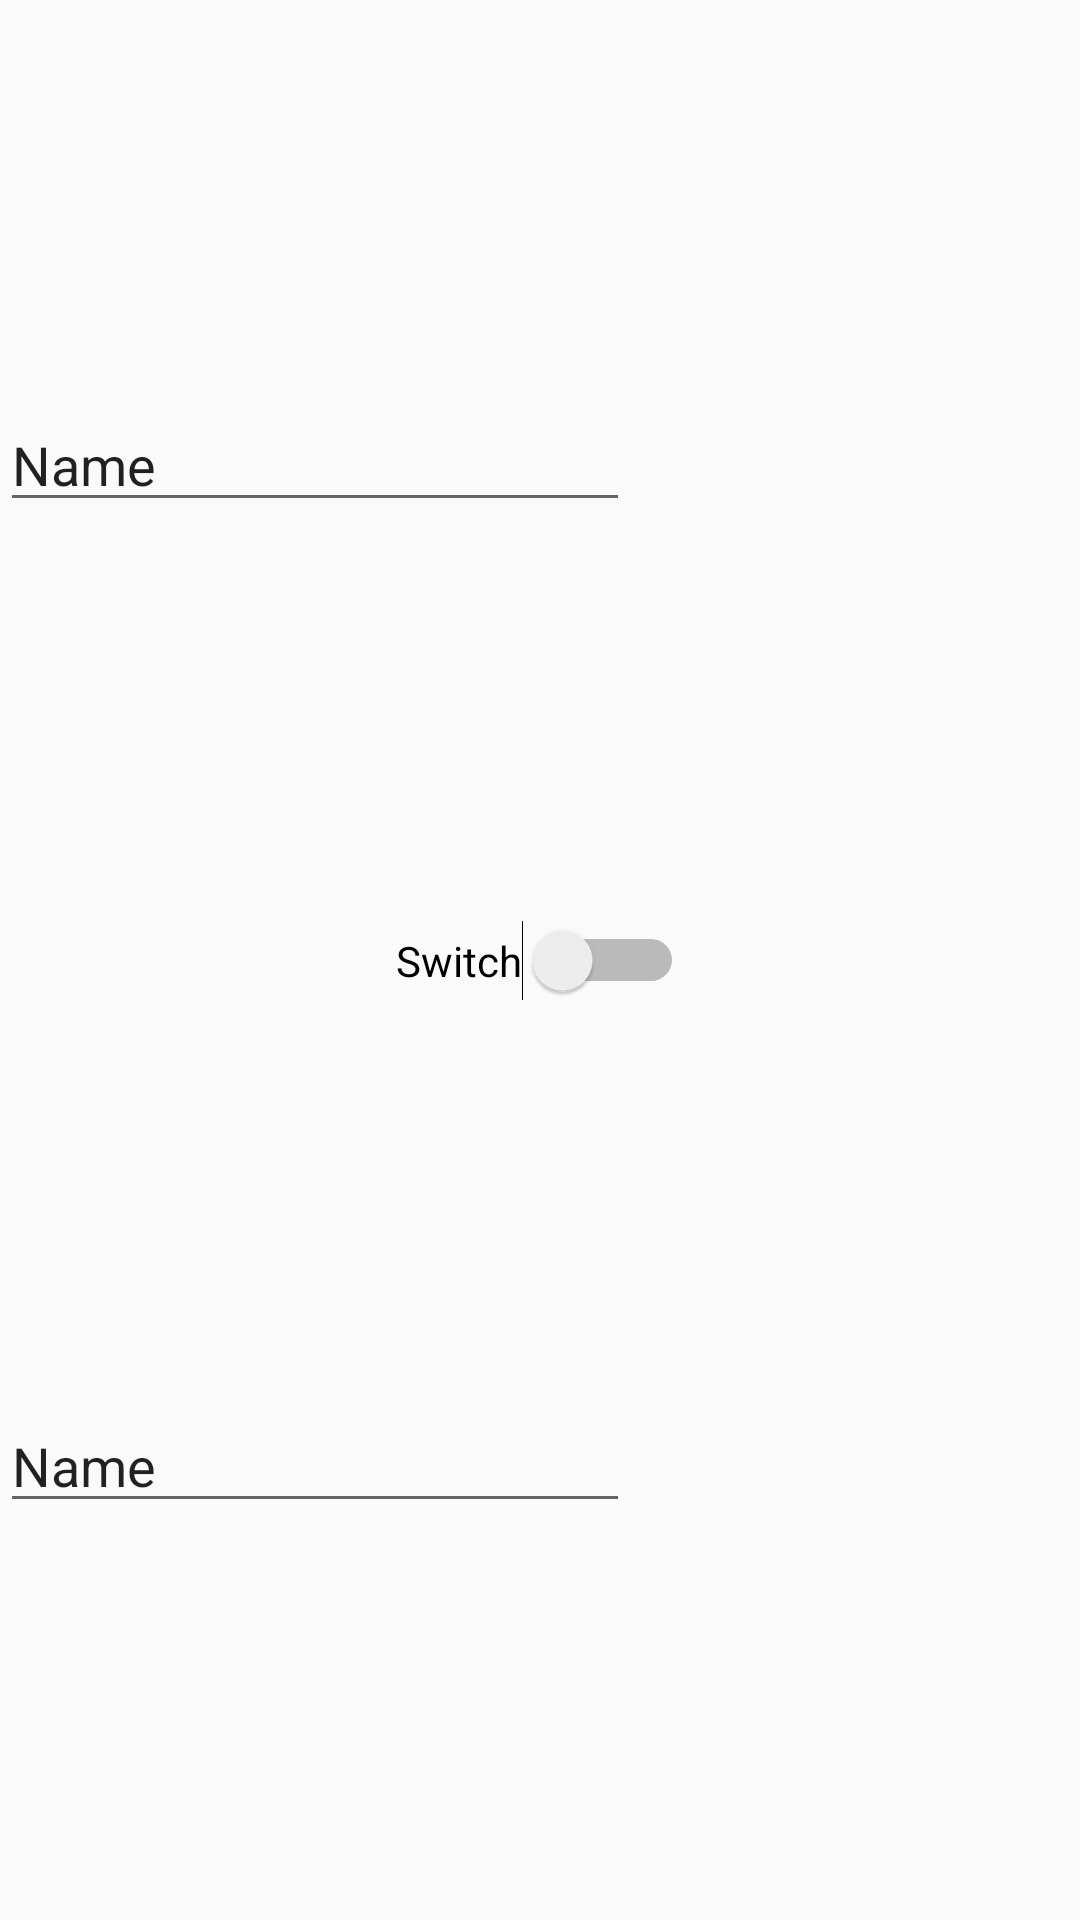

Reconstruct the res/layout file that produces this screen, plus the resources it refers to.
<!-- AndroidManifest.xml: application theme AppTheme -->
<!-- res/layout/fragment_oder.xml -->
<?xml version="1.0" encoding="utf-8"?>
<android.support.constraint.ConstraintLayout
    xmlns:android="http://schemas.android.com/apk/res/android"
    xmlns:app="http://schemas.android.com/apk/res-auto"
    xmlns:tools="http://schemas.android.com/tools"
    android:layout_width="match_parent"
    android:layout_height="match_parent">

    <Switch
        android:id="@+id/switch1"
        android:layout_width="wrap_content"
        android:layout_height="wrap_content"
        android:layout_marginStart="8dp"
        android:layout_marginTop="8dp"
        android:layout_marginEnd="8dp"
        android:layout_marginBottom="8dp"
        android:text="Switch"
        app:layout_constraintBottom_toBottomOf="parent"
        app:layout_constraintEnd_toEndOf="parent"
        app:layout_constraintStart_toStartOf="parent"
        app:layout_constraintTop_toTopOf="parent" />

    <EditText
        android:id="@+id/editText"
        android:layout_width="wrap_content"
        android:layout_height="wrap_content"
        android:layout_marginTop="8dp"
        android:layout_marginBottom="8dp"
        android:ems="10"
        android:inputType="textPersonName"
        android:text="Name"
        app:layout_constraintBottom_toTopOf="@+id/switch1"
        app:layout_constraintTop_toTopOf="parent"
        tools:layout_editor_absoluteX="122dp" />

    <EditText
        android:id="@+id/editText2"
        android:layout_width="wrap_content"
        android:layout_height="wrap_content"
        android:layout_marginTop="8dp"
        android:layout_marginBottom="8dp"
        android:ems="10"
        android:inputType="textPersonName"
        android:text="Name"
        app:layout_constraintBottom_toBottomOf="parent"
        app:layout_constraintTop_toBottomOf="@+id/switch1"
        tools:layout_editor_absoluteX="129dp" />
</android.support.constraint.ConstraintLayout>
<!-- resources referenced by this layout -->
<resources>
  <style name="AppTheme" parent="Theme.AppCompat.Light.NoActionBar">
          
          <item name="colorPrimary">@color/colorPrimary</item>
          <item name="colorPrimaryDark">@color/colorPrimaryDark</item>
          <item name="colorAccent">@color/colorAccent</item>
      </style>
  <color name="colorPrimary">#03A9F4</color>
  <color name="colorPrimaryDark">#0288D1</color>
  <color name="colorAccent">#448AFF</color>
</resources>
